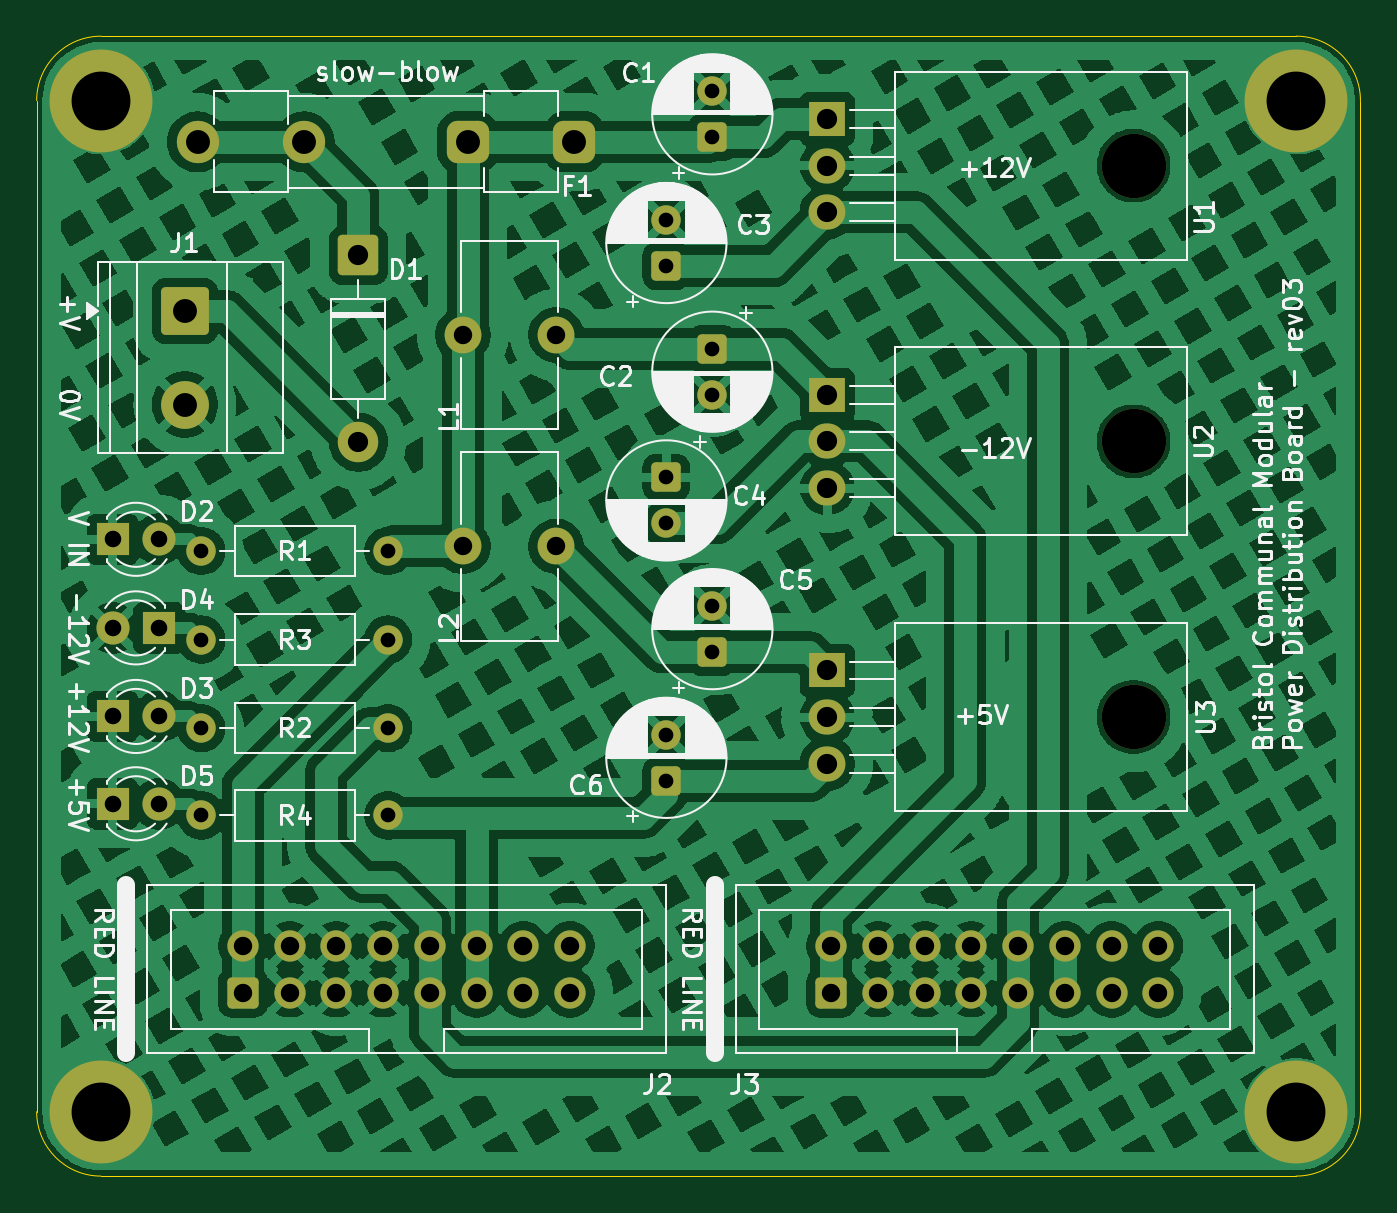
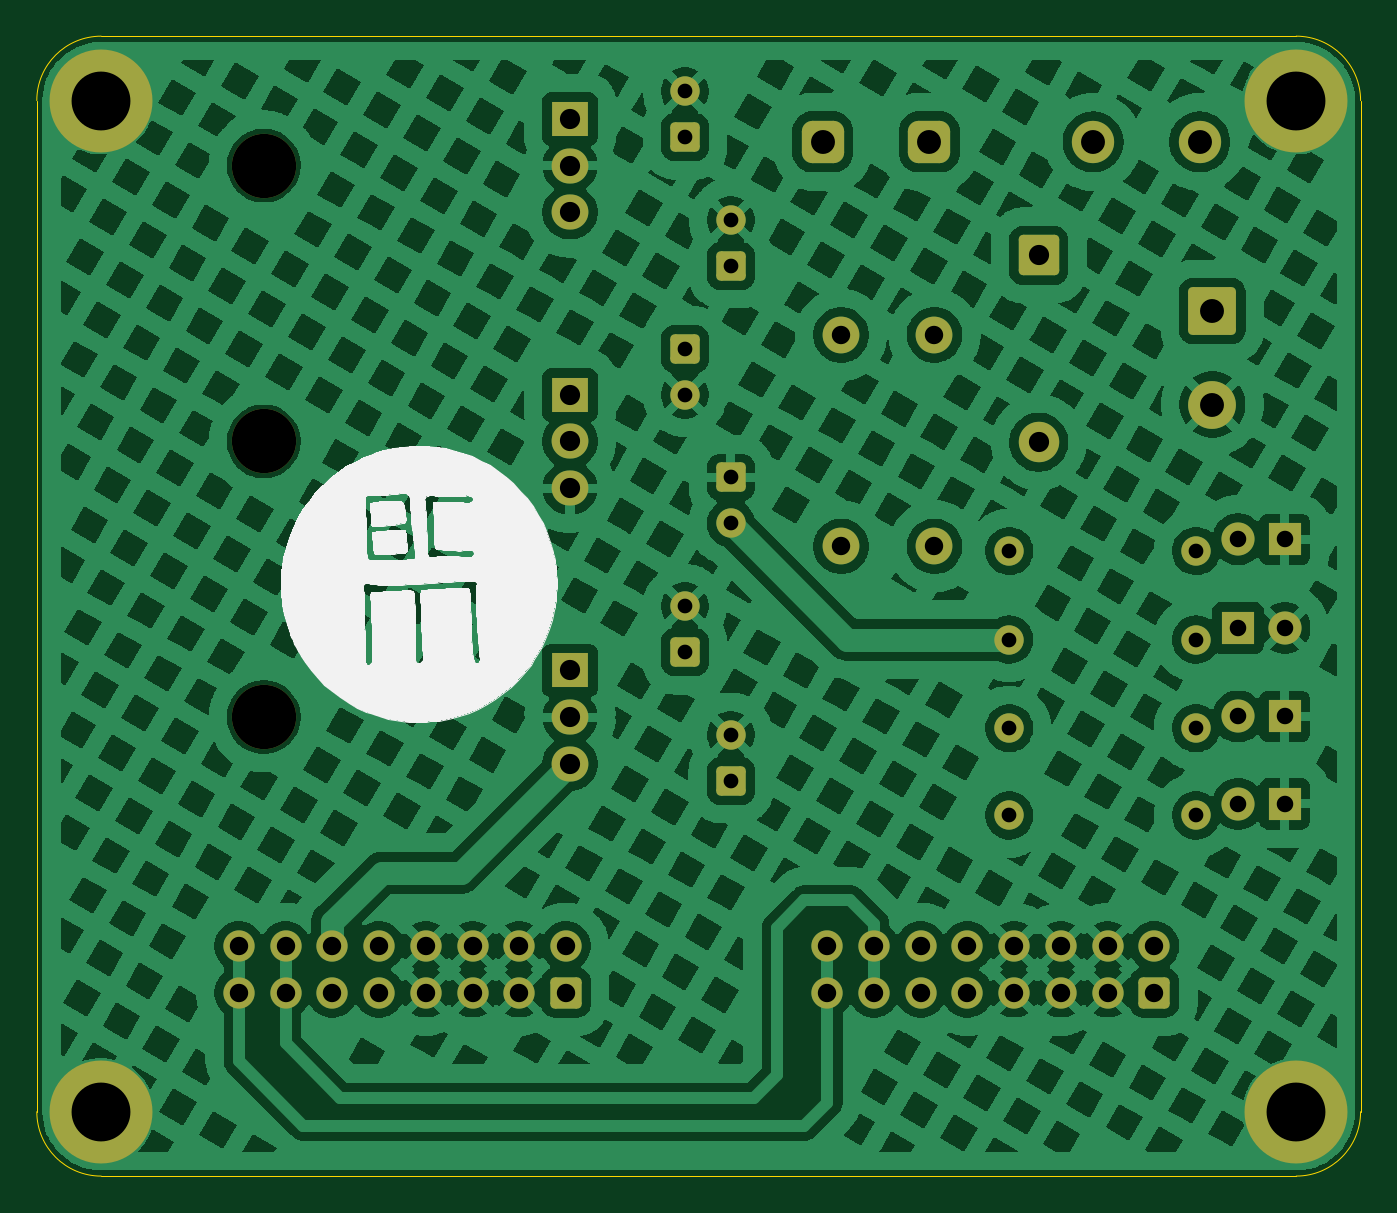
Circuit board: 8 layer files. Board 72.0 x 62.0 mm.
- bottom_copper: bcm-power-supply-B_Cu.gbl (297745 bytes)
- bottom_mask: bcm-power-supply-B_Mask.gbs (4787 bytes)
- bottom_silk: bcm-power-supply-B_Silkscreen.gbo (39160 bytes)
- outline: bcm-power-supply-Edge_Cuts.gm1 (992 bytes)
- top_copper: bcm-power-supply-F_Cu.gtl (257884 bytes)
- top_mask: bcm-power-supply-F_Mask.gts (4787 bytes)
- top_silk: bcm-power-supply-F_Silkscreen.gto (109343 bytes)
- drill: bcm-power-supply.drl (2077 bytes)

=== bottom_copper: bcm-power-supply-B_Cu.gbl (297745 bytes, source omitted) ===
=== bottom_mask: bcm-power-supply-B_Mask.gbs ===
%TF.GenerationSoftware,KiCad,Pcbnew,9.0.7*%
%TF.CreationDate,2026-01-24T13:01:46+00:00*%
%TF.ProjectId,bcm-power-supply,62636d2d-706f-4776-9572-2d737570706c,rev03*%
%TF.SameCoordinates,Original*%
%TF.FileFunction,Soldermask,Bot*%
%TF.FilePolarity,Negative*%
%FSLAX46Y46*%
G04 Gerber Fmt 4.6, Leading zero omitted, Abs format (unit mm)*
G04 Created by KiCad (PCBNEW 9.0.7) date 2026-01-24 13:01:46*
%MOMM*%
%LPD*%
G01*
G04 APERTURE LIST*
G04 Aperture macros list*
%AMRoundRect*
0 Rectangle with rounded corners*
0 $1 Rounding radius*
0 $2 $3 $4 $5 $6 $7 $8 $9 X,Y pos of 4 corners*
0 Add a 4 corners polygon primitive as box body*
4,1,4,$2,$3,$4,$5,$6,$7,$8,$9,$2,$3,0*
0 Add four circle primitives for the rounded corners*
1,1,$1+$1,$2,$3*
1,1,$1+$1,$4,$5*
1,1,$1+$1,$6,$7*
1,1,$1+$1,$8,$9*
0 Add four rect primitives between the rounded corners*
20,1,$1+$1,$2,$3,$4,$5,0*
20,1,$1+$1,$4,$5,$6,$7,0*
20,1,$1+$1,$6,$7,$8,$9,0*
20,1,$1+$1,$8,$9,$2,$3,0*%
G04 Aperture macros list end*
%ADD10C,1.600000*%
%ADD11C,3.500000*%
%ADD12R,2.000000X1.905000*%
%ADD13O,2.000000X1.905000*%
%ADD14RoundRect,0.575000X0.575000X0.575000X-0.575000X0.575000X-0.575000X-0.575000X0.575000X-0.575000X0*%
%ADD15C,2.300000*%
%ADD16RoundRect,0.250000X-1.050000X1.050000X-1.050000X-1.050000X1.050000X-1.050000X1.050000X1.050000X0*%
%ADD17C,2.600000*%
%ADD18R,1.800000X1.800000*%
%ADD19C,1.800000*%
%ADD20RoundRect,0.250000X0.550000X-0.550000X0.550000X0.550000X-0.550000X0.550000X-0.550000X-0.550000X0*%
%ADD21C,2.000000*%
%ADD22RoundRect,0.250000X-0.550000X0.550000X-0.550000X-0.550000X0.550000X-0.550000X0.550000X0.550000X0*%
%ADD23RoundRect,0.250000X0.600000X-0.600000X0.600000X0.600000X-0.600000X0.600000X-0.600000X-0.600000X0*%
%ADD24C,1.700000*%
%ADD25C,5.600000*%
%ADD26RoundRect,0.249999X-0.850001X0.850001X-0.850001X-0.850001X0.850001X-0.850001X0.850001X0.850001X0*%
%ADD27C,2.200000*%
G04 APERTURE END LIST*
D10*
%TO.C,R3*%
X68453000Y-88317500D03*
X78613000Y-88317500D03*
%TD*%
D11*
%TO.C,U3*%
X119160000Y-92540000D03*
D12*
X102500000Y-90000000D03*
D13*
X102500000Y-92540000D03*
X102500000Y-95080000D03*
%TD*%
D14*
%TO.C,F1*%
X88750000Y-61250000D03*
X82950000Y-61250000D03*
D15*
X74050000Y-61250000D03*
X68250000Y-61250000D03*
%TD*%
D16*
%TO.C,J1*%
X67564000Y-70455000D03*
D17*
X67564000Y-75535000D03*
%TD*%
D18*
%TO.C,D3*%
X63627000Y-92500000D03*
D19*
X66167000Y-92500000D03*
%TD*%
D10*
%TO.C,R1*%
X78613000Y-83500000D03*
X68453000Y-83500000D03*
%TD*%
D20*
%TO.C,C3*%
X93750000Y-68000000D03*
D10*
X93750000Y-65500000D03*
%TD*%
D20*
%TO.C,C6*%
X93750000Y-96000000D03*
D10*
X93750000Y-93500000D03*
%TD*%
%TO.C,R4*%
X78613000Y-97885000D03*
X68453000Y-97885000D03*
%TD*%
D21*
%TO.C,L1*%
X82677000Y-71750000D03*
X87757000Y-71750000D03*
%TD*%
D11*
%TO.C,U1*%
X119160000Y-62540000D03*
D12*
X102500000Y-60000000D03*
D13*
X102500000Y-62540000D03*
X102500000Y-65080000D03*
%TD*%
D10*
%TO.C,R2*%
X78613000Y-93135000D03*
X68453000Y-93135000D03*
%TD*%
D22*
%TO.C,C2*%
X96250000Y-72500000D03*
D10*
X96250000Y-75000000D03*
%TD*%
D23*
%TO.C,J2*%
X70722500Y-107520000D03*
D24*
X70722500Y-104980000D03*
X73262500Y-107520000D03*
X73262500Y-104980000D03*
X75802500Y-107520000D03*
X75802500Y-104980000D03*
X78342500Y-107520000D03*
X78342500Y-104980000D03*
X80882500Y-107520000D03*
X80882500Y-104980000D03*
X83422500Y-107520000D03*
X83422500Y-104980000D03*
X85962500Y-107520000D03*
X85962500Y-104980000D03*
X88502500Y-107520000D03*
X88502500Y-104980000D03*
%TD*%
D22*
%TO.C,C4*%
X93750000Y-79500000D03*
D10*
X93750000Y-82000000D03*
%TD*%
D18*
%TO.C,D5*%
X63627000Y-97250000D03*
D19*
X66167000Y-97250000D03*
%TD*%
D21*
%TO.C,L2*%
X82677000Y-83250000D03*
X87757000Y-83250000D03*
%TD*%
D25*
%TO.C,H1*%
X63000000Y-59000000D03*
%TD*%
D23*
%TO.C,J3*%
X102722500Y-107520000D03*
D24*
X102722500Y-104980000D03*
X105262500Y-107520000D03*
X105262500Y-104980000D03*
X107802500Y-107520000D03*
X107802500Y-104980000D03*
X110342500Y-107520000D03*
X110342500Y-104980000D03*
X112882500Y-107520000D03*
X112882500Y-104980000D03*
X115422500Y-107520000D03*
X115422500Y-104980000D03*
X117962500Y-107520000D03*
X117962500Y-104980000D03*
X120502500Y-107520000D03*
X120502500Y-104980000D03*
%TD*%
D26*
%TO.C,D1*%
X77000000Y-67420000D03*
D27*
X77000000Y-77580000D03*
%TD*%
D20*
%TO.C,C1*%
X96250000Y-61000000D03*
D10*
X96250000Y-58500000D03*
%TD*%
D20*
%TO.C,C5*%
X96250000Y-89000000D03*
D10*
X96250000Y-86500000D03*
%TD*%
D11*
%TO.C,U2*%
X119160000Y-77540000D03*
D12*
X102500000Y-75000000D03*
D13*
X102500000Y-77540000D03*
X102500000Y-80080000D03*
%TD*%
D25*
%TO.C,H2*%
X63000000Y-114000000D03*
%TD*%
D18*
%TO.C,D2*%
X63627000Y-82865000D03*
D19*
X66167000Y-82865000D03*
%TD*%
D25*
%TO.C,H4*%
X128000000Y-114000000D03*
%TD*%
D18*
%TO.C,D4*%
X66167000Y-87682500D03*
D19*
X63627000Y-87682500D03*
%TD*%
D25*
%TO.C,H3*%
X128000000Y-59000000D03*
%TD*%
M02*

=== bottom_silk: bcm-power-supply-B_Silkscreen.gbo (39160 bytes, source omitted) ===
=== outline: bcm-power-supply-Edge_Cuts.gm1 ===
%TF.GenerationSoftware,KiCad,Pcbnew,9.0.7*%
%TF.CreationDate,2026-01-24T13:01:46+00:00*%
%TF.ProjectId,bcm-power-supply,62636d2d-706f-4776-9572-2d737570706c,rev03*%
%TF.SameCoordinates,Original*%
%TF.FileFunction,Profile,NP*%
%FSLAX46Y46*%
G04 Gerber Fmt 4.6, Leading zero omitted, Abs format (unit mm)*
G04 Created by KiCad (PCBNEW 9.0.7) date 2026-01-24 13:01:46*
%MOMM*%
%LPD*%
G01*
G04 APERTURE LIST*
%TA.AperFunction,Profile*%
%ADD10C,0.050000*%
%TD*%
G04 APERTURE END LIST*
D10*
X59500000Y-114000000D02*
X59500000Y-59000000D01*
X128000000Y-117500000D02*
X63000000Y-117500000D01*
X63000000Y-55500000D02*
X128000000Y-55500000D01*
X131500000Y-59000000D02*
X131500000Y-114000000D01*
X59500000Y-59000000D02*
G75*
G02*
X63000000Y-55500000I3500000J0D01*
G01*
X63000000Y-117500000D02*
G75*
G02*
X59500000Y-114000000I0J3500000D01*
G01*
X128000000Y-55500000D02*
G75*
G02*
X131500000Y-59000000I0J-3500000D01*
G01*
X131500000Y-114000000D02*
G75*
G02*
X128000000Y-117500000I-3500000J0D01*
G01*
M02*

=== top_copper: bcm-power-supply-F_Cu.gtl (257884 bytes, source omitted) ===
=== top_mask: bcm-power-supply-F_Mask.gts ===
%TF.GenerationSoftware,KiCad,Pcbnew,9.0.7*%
%TF.CreationDate,2026-01-24T13:01:46+00:00*%
%TF.ProjectId,bcm-power-supply,62636d2d-706f-4776-9572-2d737570706c,rev03*%
%TF.SameCoordinates,Original*%
%TF.FileFunction,Soldermask,Top*%
%TF.FilePolarity,Negative*%
%FSLAX46Y46*%
G04 Gerber Fmt 4.6, Leading zero omitted, Abs format (unit mm)*
G04 Created by KiCad (PCBNEW 9.0.7) date 2026-01-24 13:01:46*
%MOMM*%
%LPD*%
G01*
G04 APERTURE LIST*
G04 Aperture macros list*
%AMRoundRect*
0 Rectangle with rounded corners*
0 $1 Rounding radius*
0 $2 $3 $4 $5 $6 $7 $8 $9 X,Y pos of 4 corners*
0 Add a 4 corners polygon primitive as box body*
4,1,4,$2,$3,$4,$5,$6,$7,$8,$9,$2,$3,0*
0 Add four circle primitives for the rounded corners*
1,1,$1+$1,$2,$3*
1,1,$1+$1,$4,$5*
1,1,$1+$1,$6,$7*
1,1,$1+$1,$8,$9*
0 Add four rect primitives between the rounded corners*
20,1,$1+$1,$2,$3,$4,$5,0*
20,1,$1+$1,$4,$5,$6,$7,0*
20,1,$1+$1,$6,$7,$8,$9,0*
20,1,$1+$1,$8,$9,$2,$3,0*%
G04 Aperture macros list end*
%ADD10C,1.600000*%
%ADD11C,3.500000*%
%ADD12R,2.000000X1.905000*%
%ADD13O,2.000000X1.905000*%
%ADD14RoundRect,0.575000X0.575000X0.575000X-0.575000X0.575000X-0.575000X-0.575000X0.575000X-0.575000X0*%
%ADD15C,2.300000*%
%ADD16RoundRect,0.250000X-1.050000X1.050000X-1.050000X-1.050000X1.050000X-1.050000X1.050000X1.050000X0*%
%ADD17C,2.600000*%
%ADD18R,1.800000X1.800000*%
%ADD19C,1.800000*%
%ADD20RoundRect,0.250000X0.550000X-0.550000X0.550000X0.550000X-0.550000X0.550000X-0.550000X-0.550000X0*%
%ADD21C,2.000000*%
%ADD22RoundRect,0.250000X-0.550000X0.550000X-0.550000X-0.550000X0.550000X-0.550000X0.550000X0.550000X0*%
%ADD23RoundRect,0.250000X0.600000X-0.600000X0.600000X0.600000X-0.600000X0.600000X-0.600000X-0.600000X0*%
%ADD24C,1.700000*%
%ADD25C,5.600000*%
%ADD26RoundRect,0.249999X-0.850001X0.850001X-0.850001X-0.850001X0.850001X-0.850001X0.850001X0.850001X0*%
%ADD27C,2.200000*%
G04 APERTURE END LIST*
D10*
%TO.C,R3*%
X68453000Y-88317500D03*
X78613000Y-88317500D03*
%TD*%
D11*
%TO.C,U3*%
X119160000Y-92540000D03*
D12*
X102500000Y-90000000D03*
D13*
X102500000Y-92540000D03*
X102500000Y-95080000D03*
%TD*%
D14*
%TO.C,F1*%
X88750000Y-61250000D03*
X82950000Y-61250000D03*
D15*
X74050000Y-61250000D03*
X68250000Y-61250000D03*
%TD*%
D16*
%TO.C,J1*%
X67564000Y-70455000D03*
D17*
X67564000Y-75535000D03*
%TD*%
D18*
%TO.C,D3*%
X63627000Y-92500000D03*
D19*
X66167000Y-92500000D03*
%TD*%
D10*
%TO.C,R1*%
X78613000Y-83500000D03*
X68453000Y-83500000D03*
%TD*%
D20*
%TO.C,C3*%
X93750000Y-68000000D03*
D10*
X93750000Y-65500000D03*
%TD*%
D20*
%TO.C,C6*%
X93750000Y-96000000D03*
D10*
X93750000Y-93500000D03*
%TD*%
%TO.C,R4*%
X78613000Y-97885000D03*
X68453000Y-97885000D03*
%TD*%
D21*
%TO.C,L1*%
X82677000Y-71750000D03*
X87757000Y-71750000D03*
%TD*%
D11*
%TO.C,U1*%
X119160000Y-62540000D03*
D12*
X102500000Y-60000000D03*
D13*
X102500000Y-62540000D03*
X102500000Y-65080000D03*
%TD*%
D10*
%TO.C,R2*%
X78613000Y-93135000D03*
X68453000Y-93135000D03*
%TD*%
D22*
%TO.C,C2*%
X96250000Y-72500000D03*
D10*
X96250000Y-75000000D03*
%TD*%
D23*
%TO.C,J2*%
X70722500Y-107520000D03*
D24*
X70722500Y-104980000D03*
X73262500Y-107520000D03*
X73262500Y-104980000D03*
X75802500Y-107520000D03*
X75802500Y-104980000D03*
X78342500Y-107520000D03*
X78342500Y-104980000D03*
X80882500Y-107520000D03*
X80882500Y-104980000D03*
X83422500Y-107520000D03*
X83422500Y-104980000D03*
X85962500Y-107520000D03*
X85962500Y-104980000D03*
X88502500Y-107520000D03*
X88502500Y-104980000D03*
%TD*%
D22*
%TO.C,C4*%
X93750000Y-79500000D03*
D10*
X93750000Y-82000000D03*
%TD*%
D18*
%TO.C,D5*%
X63627000Y-97250000D03*
D19*
X66167000Y-97250000D03*
%TD*%
D21*
%TO.C,L2*%
X82677000Y-83250000D03*
X87757000Y-83250000D03*
%TD*%
D25*
%TO.C,H1*%
X63000000Y-59000000D03*
%TD*%
D23*
%TO.C,J3*%
X102722500Y-107520000D03*
D24*
X102722500Y-104980000D03*
X105262500Y-107520000D03*
X105262500Y-104980000D03*
X107802500Y-107520000D03*
X107802500Y-104980000D03*
X110342500Y-107520000D03*
X110342500Y-104980000D03*
X112882500Y-107520000D03*
X112882500Y-104980000D03*
X115422500Y-107520000D03*
X115422500Y-104980000D03*
X117962500Y-107520000D03*
X117962500Y-104980000D03*
X120502500Y-107520000D03*
X120502500Y-104980000D03*
%TD*%
D26*
%TO.C,D1*%
X77000000Y-67420000D03*
D27*
X77000000Y-77580000D03*
%TD*%
D20*
%TO.C,C1*%
X96250000Y-61000000D03*
D10*
X96250000Y-58500000D03*
%TD*%
D20*
%TO.C,C5*%
X96250000Y-89000000D03*
D10*
X96250000Y-86500000D03*
%TD*%
D11*
%TO.C,U2*%
X119160000Y-77540000D03*
D12*
X102500000Y-75000000D03*
D13*
X102500000Y-77540000D03*
X102500000Y-80080000D03*
%TD*%
D25*
%TO.C,H2*%
X63000000Y-114000000D03*
%TD*%
D18*
%TO.C,D2*%
X63627000Y-82865000D03*
D19*
X66167000Y-82865000D03*
%TD*%
D25*
%TO.C,H4*%
X128000000Y-114000000D03*
%TD*%
D18*
%TO.C,D4*%
X66167000Y-87682500D03*
D19*
X63627000Y-87682500D03*
%TD*%
D25*
%TO.C,H3*%
X128000000Y-59000000D03*
%TD*%
M02*

=== top_silk: bcm-power-supply-F_Silkscreen.gto (109343 bytes, source omitted) ===
=== drill: bcm-power-supply.drl ===
M48
; DRILL file {KiCad 9.0.7} date 2026-01-24T13:01:49+0000
; FORMAT={-:-/ absolute / inch / decimal}
; #@! TF.CreationDate,2026-01-24T13:01:49+00:00
; #@! TF.GenerationSoftware,Kicad,Pcbnew,9.0.7
; #@! TF.FileFunction,MixedPlating,1,2
FMAT,2
INCH
; #@! TA.AperFunction,Plated,PTH,ComponentDrill
T1C0.0315
; #@! TA.AperFunction,Plated,PTH,ComponentDrill
T2C0.0354
; #@! TA.AperFunction,Plated,PTH,ComponentDrill
T3C0.0394
; #@! TA.AperFunction,Plated,PTH,ComponentDrill
T4C0.0433
; #@! TA.AperFunction,Plated,PTH,ComponentDrill
T5C0.0512
; #@! TA.AperFunction,Plated,PTH,ComponentDrill
T6C0.1260
; #@! TA.AperFunction,NonPlated,NPTH,ComponentDrill
T7C0.1378
%
G90
G05
T1
X2.695Y-3.2874
X2.695Y-3.4771
X2.695Y-3.6667
X2.695Y-3.8537
X3.095Y-3.2874
X3.095Y-3.4771
X3.095Y-3.6667
X3.095Y-3.8537
X3.6909Y-2.5787
X3.6909Y-2.6772
X3.6909Y-3.1299
X3.6909Y-3.2283
X3.6909Y-3.6811
X3.6909Y-3.7795
X3.7894Y-2.3031
X3.7894Y-2.4016
X3.7894Y-2.8543
X3.7894Y-2.9528
X3.7894Y-3.4055
X3.7894Y-3.5039
T2
X2.505Y-3.2624
X2.505Y-3.4521
X2.505Y-3.6417
X2.505Y-3.8287
X2.605Y-3.2624
X2.605Y-3.4521
X2.605Y-3.6417
X2.605Y-3.8287
T3
X2.7844Y-4.1331
X2.7844Y-4.2331
X2.8844Y-4.1331
X2.8844Y-4.2331
X2.9844Y-4.1331
X2.9844Y-4.2331
X3.0844Y-4.1331
X3.0844Y-4.2331
X3.1844Y-4.1331
X3.1844Y-4.2331
X3.255Y-2.8248
X3.255Y-3.2776
X3.2844Y-4.1331
X3.2844Y-4.2331
X3.3844Y-4.1331
X3.3844Y-4.2331
X3.455Y-2.8248
X3.455Y-3.2776
X3.4844Y-4.1331
X3.4844Y-4.2331
X4.0442Y-4.1331
X4.0442Y-4.2331
X4.1442Y-4.1331
X4.1442Y-4.2331
X4.2442Y-4.1331
X4.2442Y-4.2331
X4.3442Y-4.1331
X4.3442Y-4.2331
X4.4442Y-4.1331
X4.4442Y-4.2331
X4.5442Y-4.1331
X4.5442Y-4.2331
X4.6442Y-4.1331
X4.6442Y-4.2331
X4.7442Y-4.1331
X4.7442Y-4.2331
T4
X3.0315Y-2.6543
X3.0315Y-3.0543
X4.0354Y-2.3622
X4.0354Y-2.4622
X4.0354Y-2.5622
X4.0354Y-2.9528
X4.0354Y-3.0528
X4.0354Y-3.1528
X4.0354Y-3.5433
X4.0354Y-3.6433
X4.0354Y-3.7433
T5
X2.66Y-2.7738
X2.66Y-2.9738
X2.687Y-2.4114
X2.9154Y-2.4114
X3.2657Y-2.4114
X3.4941Y-2.4114
T6
X2.4803Y-2.3228
X2.4803Y-4.4882
X5.0394Y-2.3228
X5.0394Y-4.4882
T7
X4.6913Y-2.4622
X4.6913Y-3.0528
X4.6913Y-3.6433
M30

